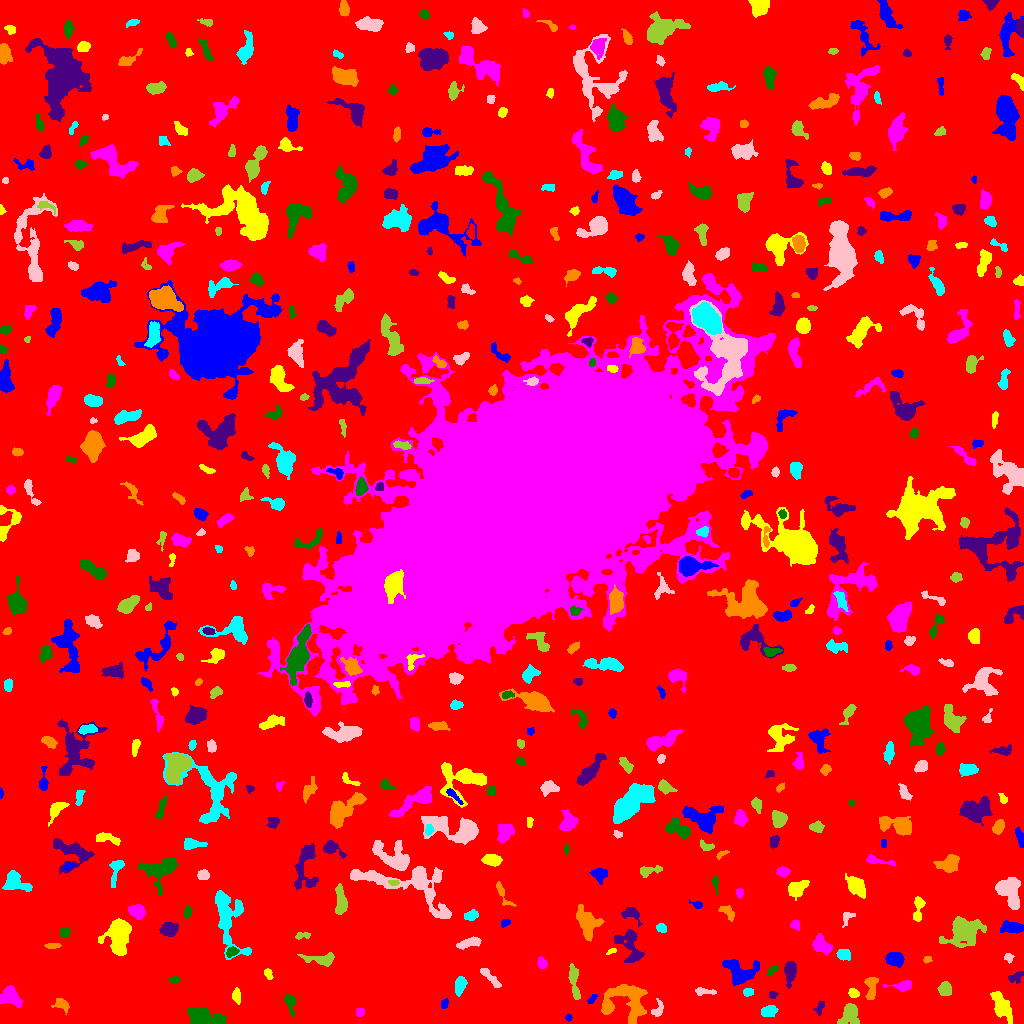

The table this chart was drawn from, first rows:
ID, X, Y, A, B, theta, total_flux, mu_max, mu_median, mu_mean, R_fwhm, R_e, R10, R90, x_start, x_end, y_start, y_end, area, greylevel
0, 513.9, 517.5, 307.7, 303.9, -0.6436, 1770317, 12.0, 2.0, 2.169, 106.1, 240.8, 92.65, 385.1, 0, 1023, 0, 1023, 816062, 2.169
1, 568.3, 5.854, 1.55, 1.489, -0.415, 82.0, 5.0, 2.0, 1.822, 2.034, 1.871, 0.5642, 3.038, 565, 572, 2, 9, 45, 8.822
2, 1002, 17.05, 8.535, 3.328, -1.041, 1010, 5.0, 3.0, 2.5, 8.176, 6.507, 2.523, 9.723, 990, 1012, 0, 32, 404, 7.5
3, 359.8, 11.44, 2.285, 2.093, 1.415, 134.0, 3.0, 2.0, 1.836, 3.909, 2.821, 1.128, 4.222, 356, 364, 7, 15, 73, 6.836
4, 203.8, 6.009, 9.61, 4.283, -0.1295, 2686, 17.0, 5.0, 5.404, 3.7, 7.024, 2.459, 10.94, 186, 226, 0, 16, 497, 9.404
5, 819.4, 15.22, 3.561, 1.948, 1.183, 170.0, 4.0, 2.0, 1.771, 4.146, 3.09, 1.128, 4.886, 813, 824, 8, 22, 96, 6.771
6, 61.62, 18.97, 3.745, 2.566, -0.3934, 692.0, 10.0, 4.0, 4.553, 4.787, 3.656, 1.382, 5.944, 51, 69, 9, 25, 152, 8.553
7, 768.6, 12.1, 3.762, 2.53, 0.2301, 417.0, 5.0, 3.0, 2.482, 5.202, 3.827, 1.596, 5.997, 761, 778, 7, 18, 168, 7.482
8, 658, 14.34, 4.825, 2.625, 1.266, 273.0, 4.0, 2.0, 2.084, 5.557, 3.7, 1.493, 5.557, 651, 663, 7, 25, 131, 8.084
9, 849.6, 9.983, 5.38, 4.092, 1.433, 840.0, 7.0, 2.0, 2.633, 5.352, 5.046, 1.954, 8.444, 837, 859, 0, 20, 319, 7.633
10, 928.7, 20.19, 3.044, 1.57, -0.2939, 113.0, 3.0, 1.0, 1.507, 3.338, 2.706, 0.9772, 4.222, 922, 935, 17, 25, 75, 6.507
11, 444.4, 19.63, 2.492, 1.748, 1.367, 145.0, 3.0, 2.0, 2.101, 3.909, 2.764, 1.128, 3.989, 441, 448, 15, 25, 69, 7.101
12, 236.2, 27.65, 3.524, 1.954, -1.496, 238.0, 4.0, 2.0, 2.034, 4.72, 3.29, 1.262, 5.293, 232, 240, 19, 36, 117, 7.034
13, 10.1, 26.45, 5.438, 4.083, -0.4477, 1093, 8.0, 3.0, 3.384, 6.794, 5.499, 2.111, 8.612, 0, 22, 16, 38, 323, 8.384
14, 290, 20.08, 5.725, 2.39, -1.368, 356.0, 4.0, 2.0, 2.184, 6.232, 4.107, 1.596, 6.333, 284, 296, 7, 29, 163, 7.184
15, 772.6, 28.42, 1.863, 1.536, 0.3344, 85.0, 3.0, 1.0, 1.393, 2.985, 2.185, 0.7979, 3.385, 769, 778, 25, 32, 61, 7.393
16, 623, 22.36, 13.16, 9.185, 0.2065, 2748, 12.0, 3.0, 3.007, 5.441, 8.795, 2.985, 14.4, 601, 647, 0, 39, 914, 8.007
17, 748.5, 31.16, 2.354, 1.58, 0.1049, 162.0, 5.0, 2.0, 1.976, 2.932, 2.394, 0.9772, 3.868, 743, 753, 27, 35, 82, 7.976
18, 704.6, 31.97, 6.037, 1.349, -0.06309, 119.0, 3.0, 1.0, 0.9597, 3.29, 2.877, 0.9772, 4.583, 695, 716, 28, 36, 124, 6.96
19, 945.1, 34.75, 3.092, 2.818, 1.028, 665.0, 10.0, 3.0, 3.912, 4.406, 3.7, 1.493, 6.077, 937, 951, 28, 42, 170, 8.912
20, 375.9, 32.27, 2.916, 1.573, 0.6548, 125.0, 5.0, 1.0, 1.645, 2.111, 2.585, 0.7979, 4.297, 370, 381, 27, 37, 76, 6.645
21, 592.2, 24.62, 2.974, 1.441, 0.8215, 128.0, 4.0, 2.0, 1.882, 3.613, 2.585, 0.9772, 4.107, 587, 597, 20, 29, 68, 6.882
22, 853.1, 30.43, 2.68, 1.968, -0.2621, 264.0, 6.0, 3.0, 2.839, 4.068, 2.932, 1.128, 4.549, 848, 859, 26, 35, 93, 7.839
23, 904.6, 38.2, 5.517, 2.07, 0.09638, 222.0, 5.0, 1.0, 1.276, 3.338, 3.29, 1.262, 5.585, 883, 911, 32, 43, 174, 7.276
24, 174.7, 43.41, 2.621, 1.686, 0.01449, 123.0, 3.0, 2.0, 1.732, 3.568, 2.706, 1.128, 4.222, 169, 180, 40, 47, 71, 6.732
25, 1016, 46.68, 4.565, 2.423, 0.4767, 316.0, 5.0, 2.0, 2.394, 3.989, 3.568, 1.382, 5.585, 1008, 1023, 40, 52, 132, 8.394
26, 871, 36.08, 6.657, 2.582, 1.508, 629.0, 7.0, 3.0, 2.859, 4.514, 4.583, 1.784, 7.269, 864, 878, 24, 46, 220, 7.859
27, 460.1, 38.35, 4.273, 2.413, 1.337, 547.0, 7.0, 3.0, 2.973, 4.787, 4.068, 1.596, 6.433, 455, 467, 27, 47, 184, 7.973
28, 489.5, 46.72, 7.572, 1.84, -0.7746, 407.0, 5.0, 2.0, 2.261, 4.918, 4.26, 1.596, 6.555, 480, 501, 36, 55, 180, 7.261
29, 574.1, 40.35, 9.777, 1.962, -1.401, 692.0, 7.0, 2.0, 2.641, 4.886, 4.72, 1.784, 7.674, 568, 580, 24, 60, 262, 7.641
30, 610.6, 49.9, 2.021, 1.256, 0.1759, 101.0, 5.0, 2.0, 2.244, 2.394, 1.954, 0.7979, 3.09, 606, 615, 46, 53, 45, 7.244
31, 740.2, 51.34, 8.198, 5.948, -0.2332, 2141, 9.0, 4.0, 4.102, 8.519, 6.864, 2.764, 10.65, 722, 759, 38, 64, 522, 9.102
32, 268, 49.7, 2.755, 1.845, -1.027, 170.0, 4.0, 2.0, 2.099, 4.222, 2.821, 1.128, 4.297, 264, 273, 44, 55, 81, 7.099
33, 541.8, 60.28, 2.66, 2.179, -1.185, 385.0, 8.0, 4.0, 3.702, 4.184, 3.09, 1.262, 4.82, 537, 547, 55, 67, 104, 8.702
34, 772, 53.08, 3.607, 1.602, 0.7596, 195.0, 4.0, 2.0, 2.321, 4.583, 3.09, 1.128, 4.514, 766, 778, 47, 58, 84, 8.321
35, 790.5, 52.04, 5.424, 2.543, 1.438, 815.0, 8.0, 3.0, 3.273, 5.642, 4.442, 1.784, 7.334, 784, 796, 35, 62, 249, 8.273
36, 927.3, 64.07, 1.986, 1.597, 0.3163, 122.0, 5.0, 2.0, 2.218, 2.585, 2.257, 0.7979, 3.613, 923, 932, 60, 67, 55, 7.218
37, 844, 68.65, 3.159, 2.668, -0.3658, 587.0, 8.0, 4.0, 4.076, 5.202, 3.7, 1.493, 5.754, 836, 850, 63, 74, 144, 10.08
38, 1009, 65.77, 2.412, 2.195, -1.27, 229.0, 5.0, 3.0, 3.053, 3.909, 2.877, 1.128, 4.442, 1004, 1014, 60, 70, 75, 7.053
39, 321.1, 64.2, 8.968, 2.673, -0.02673, 670.0, 6.0, 2.0, 2.491, 6.507, 5.262, 1.954, 7.979, 297, 334, 57, 71, 269, 7.491
40, 710.3, 74.05, 4.981, 2.068, 0.05332, 331.0, 4.0, 2.0, 2.069, 5.642, 3.949, 1.596, 6.308, 700, 721, 70, 78, 160, 7.069
41, 894.7, 64.33, 3.916, 2.929, -0.2174, 1089, 13.0, 4.0, 4.654, 4.652, 4.334, 1.693, 6.933, 885, 904, 56, 71, 234, 9.654
42, 611.6, 72.4, 2.629, 1.166, 0.4201, 93.0, 4.0, 2.0, 1.86, 2.877, 2.034, 0.7979, 3.478, 606, 616, 69, 75, 50, 6.86
43, 821, 79.05, 4.89, 3.396, -0.7884, 743.0, 7.0, 3.0, 2.762, 5.441, 4.787, 1.871, 7.527, 812, 832, 68, 90, 269, 7.762
44, 231.8, 71.57, 2.742, 1.826, 0.4197, 213.0, 5.0, 2.0, 1.972, 3.568, 2.821, 1.128, 4.478, 226, 239, 66, 77, 108, 9.972
45, 630.1, 78.18, 9.876, 5.33, -1.199, 1669, 10.0, 3.0, 3.613, 6.308, 6.58, 2.394, 10.78, 614, 644, 61, 94, 462, 7.613
46, 52.3, 77.76, 3.624, 1.429, 0.03645, 114.0, 2.0, 1.5, 1.357, 4.787, 2.985, 1.262, 4.37, 44, 61, 75, 80, 84, 7.357
47, 227.2, 106.3, 17.26, 6.723, -1.319, 2679, 10.0, 3.0, 2.963, 8.273, 8.722, 3.29, 14.06, 215, 251, 64, 133, 904, 7.963
48, 469.3, 80.69, 6.164, 1.956, 0.2504, 534.0, 6.0, 2.5, 2.644, 5.67, 4.26, 1.693, 6.628, 456, 481, 74, 87, 202, 7.644
49, 302.3, 87.76, 4.117, 1.647, 0.05413, 154.0, 4.0, 2.0, 1.711, 3.909, 2.932, 1.128, 4.652, 295, 310, 84, 91, 90, 6.711
50, 11.3, 107, 19.07, 7.553, 1.427, 17413, 43.0, 6.0, 8.921, 7.485, 11.1, 3.742, 21.16, 0, 35, 48, 158, 1952, 11.92
51, 1011, 96.12, 5.517, 2.592, -0.08241, 734.0, 6.0, 3.0, 3.058, 6.555, 4.754, 1.954, 7.506, 1000, 1023, 90, 103, 240, 9.058
52, 119, 88.34, 8.508, 4.865, 1.434, 3565, 14.0, 4.0, 5.071, 8.349, 7.225, 2.932, 11.99, 98, 131, 68, 105, 703, 10.07
53, 795.3, 98.65, 2.442, 2.193, -0.3834, 293.0, 6.0, 4.0, 3.447, 4.26, 2.932, 1.128, 4.478, 790, 799, 93, 103, 85, 8.447
54, 65.12, 91.31, 2.268, 2.115, 0.7078, 196.0, 5.0, 2.0, 2.0, 3.385, 2.821, 0.9772, 4.334, 60, 70, 86, 96, 98, 8.0
55, 169, 93.52, 3.869, 3.061, 0.0808, 987.0, 10.0, 4.0, 4.387, 5.698, 4.37, 1.693, 6.933, 159, 178, 87, 101, 225, 9.387
56, 587.4, 99.67, 6.889, 4.093, -1.342, 1784, 10.0, 3.0, 3.648, 7.247, 5.944, 2.394, 9.901, 576, 604, 82, 119, 489, 8.648
57, 660.9, 95.5, 2.144, 1.678, -0.4845, 147.0, 6.0, 1.0, 1.652, 2.821, 2.326, 0.7979, 3.909, 656, 666, 91, 100, 89, 7.652
58, 847, 106.4, 3.801, 2.617, 1.018, 265.0, 4.0, 2.0, 2.409, 5.171, 3.385, 1.382, 5.14, 842, 855, 96, 111, 110, 7.409
59, 964.3, 92.6, 9.2, 6.932, 0.3656, 3315, 11.0, 4.0, 4.18, 8.273, 8.777, 3.432, 13.96, 939, 986, 76, 107, 793, 8.18
... 517 more rows
